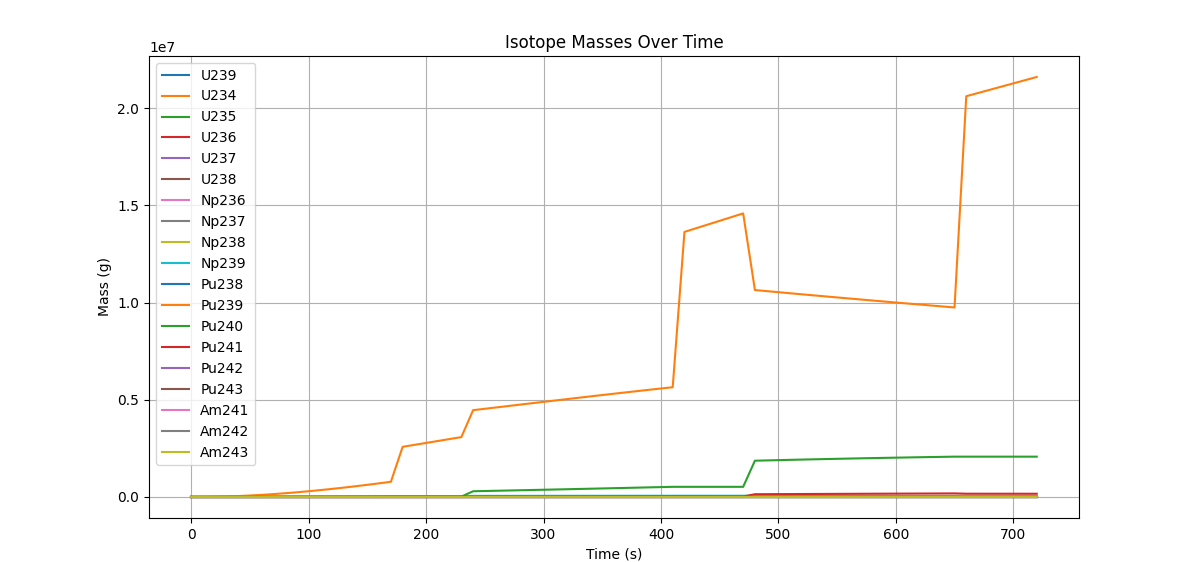

Data behind this chart, as committed beside it:
Time (d), U239, U234, U235, U236, U237, U238, Np236, Np237, Np238, Np239, Pu238, Pu239, Pu240, Pu241, Pu242, Pu243, Am241, Am242, Am243
0.0, 0.0, 0.0, 56.3, 0.0, 0.0, 7874, 0.0, 0.0, 0.0, 0.0, 0.0, 1346, 517.5, 144.9, 62.1, 0.0, 0.0, 0.0, 0.0
10.0, 17.4, 0.0, 55.05, 1.042, 0.04065, 7798, 1.243243750880896e-08, 0.02454, 5.00677307959887e-05, 1707, 4.893268407016179e-05, 3308, 523.4, 142.7, 61.85, 0.005467, 0.1891, 0.001223, 0.1767
20.0, 34.28, 0.0, 53.83, 2.061, 0.05282, 7722, 7.870677010450797e-08, 0.07295, 0.000196, 4116, 0.0004321, 11714, 565.1, 140.6, 61.6, 0.005445, 0.3717, 0.00479, 0.3545
30.0, 50.67, 0.0, 52.64, 3.057, 0.05485, 7647, 2.1552387897247712e-07, 0.1267, 0.0003747, 6494, 0.00135, 26926, 667.3, 138.9, 61.35, 0.005423, 0.5482, 0.01056, 0.5281
40.0, 66.58, 0.0, 51.47, 4.031, 0.05328, 7573, 4.231693155748641e-07, 0.1794, 0.0005551, 8805, 0.00284, 48629, 852.1, 137.6, 61.09, 0.0054, 0.7193, 0.01839, 0.6976
50.0, 82.02, 0.0, 50.33, 4.983, 0.05043, 7500, 6.963519491870489e-07, 0.2286, 0.0007261, 11048, 0.004878, 76486, 1140, 137.3, 60.84, 0.005378, 0.886, 0.02816, 0.8629
60.0, 97.01, 0.0, 49.22, 5.915, 0.04718, 7428, 1.028177369934477e-06, 0.2739, 0.0008838, 13226, 0.007416, 110171, 1551, 138.1, 60.59, 0.005355, 1.05, 0.03978, 1.024
70.0, 111.6, 0.0, 48.13, 6.826, 0.04387, 7356, 1.4113855959555585e-06, 0.3148, 0.001027, 15339, 0.0104, 149366, 2101, 140.7, 60.34, 0.005334, 1.213, 0.05316, 1.182
80.0, 125.7, 0.0, 47.06, 7.716, 0.04058, 7284, 1.8387497016547347e-06, 0.3516, 0.001156, 17390, 0.01378, 193767, 2809, 145.3, 60.11, 0.005313, 1.377, 0.06826, 1.336
90.0, 139.4, 0.0, 46.02, 8.587, 0.03733, 7214, 2.303475623368967e-06, 0.3843, 0.001271, 19380, 0.0175, 243084, 3689, 152.7, 59.91, 0.005295, 1.546, 0.08509, 1.486
100.0, 152.6, 0.0, 45, 9.438, 0.03412, 7144, 2.798943987594776e-06, 0.4131, 0.001373, 21309, 0.02151, 297030, 4755, 163.2, 59.73, 0.005279, 1.724, 0.1037, 1.632
110.0, 165.5, 0.0, 44, 10.27, 0.03097, 7075, 3.319142408667515e-06, 0.4382, 0.001462, 23180, 0.02577, 355336, 6020, 177.5, 59.59, 0.005266, 1.914, 0.1241, 1.776
120.0, 178, 0.0, 43.02, 11.09, 0.02788, 7007, 3.858052619299111e-06, 0.4595, 0.001538, 24994, 0.03022, 417733, 7497, 196.3, 59.5, 0.005258, 2.123, 0.1465, 1.916
130.0, 190.1, 0.0, 42.07, 11.88, 0.02486, 6939, 4.410231248075658e-06, 0.4774, 0.001602, 26752, 0.03483, 483968, 9196, 220.1, 59.47, 0.005256, 2.355, 0.1711, 2.053
140.0, 201.8, 0.0, 41.14, 12.66, 0.0219, 6872, 4.970639326912853e-06, 0.4918, 0.001655, 28455, 0.03955, 553800, 11127, 249.5, 59.53, 0.005261, 2.618, 0.1982, 2.188
150.0, 213.2, 0.0, 40.23, 13.42, 0.019, 6805, 5.534365128700725e-06, 0.503, 0.001696, 30105, 0.04435, 626991, 13299, 285.4, 59.68, 0.005274, 2.918, 0.2281, 2.32
160.0, 224.2, 0.0, 39.34, 14.17, 0.01615, 6739, 6.096833360216906e-06, 0.511, 0.001726, 31702, 0.04918, 703314, 15721, 328.3, 59.95, 0.005298, 3.265, 0.2614, 2.451
170.0, 234.8, 0.0, 38.46, 14.89, 0.01336, 6674, 6.653867495511452e-06, 0.516, 0.001747, 33249, 0.05402, 782552, 18399, 379, 60.36, 0.005334, 3.666, 0.2985, 2.58
180.0, 234.8, 0.0, 38.46, 14.89, 1.3355484956279153e-10, 6674, 6.653852640934103e-06, 0.5294, 1.8106184791580008e-13, 33966, 0.05577, 2580563, 18399, 370, 60.36, 5.337104414375164e-13, 12.61, 0.2985, 2.585
190.0, 234.8, 0.0, 38.46, 14.89, 5.448345569704229e-11, 6674, 6.653851815680881e-06, 0.5294, 1.810618453051734e-13, 33966, 0.05577, 2680492, 18399, 369.5, 60.36, 5.337104414379213e-13, 13.1, 0.2985, 2.585
200.0, 234.8, 0.0, 38.46, 14.89, 2.5954399946433705e-11, 6674, 6.6538509904277595e-06, 0.5294, 1.810618438272763e-13, 33966, 0.05577, 2780421, 18399, 369.1, 60.36, 5.33710441438325e-13, 13.59, 0.2985, 2.585
210.0, 234.8, 0.0, 38.46, 14.89, 1.5752083817129962e-11, 6674, 6.653850165174742e-06, 0.5294, 1.8106184636937216e-13, 33966, 0.05577, 2880350, 18399, 368.6, 60.36, 5.337104414387276e-13, 14.08, 0.2985, 2.585
220.0, 234.8, 0.0, 38.46, 14.89, 1.203770234916846e-11, 6674, 6.653849339921826e-06, 0.5294, 1.8106184492800366e-13, 33966, 0.05577, 2980279, 18399, 368.1, 60.36, 5.337104414391285e-13, 14.57, 0.2985, 2.585
230.0, 234.8, 0.0, 38.46, 14.89, 1.0765846514134347e-11, 6674, 6.653848514669012e-06, 0.5294, 1.8106184549265215e-13, 33966, 0.05577, 3080208, 18399, 367.6, 60.36, 5.337104414395284e-13, 15.06, 0.2985, 2.585
240.0, 401.4, 0.0, 22.46, 1.532, 0.0503, 5285, 3.572003344603245e-05, 1.69, 0.005715, 57516, 0.3102, 4465516, 295520, 10661, 326.3, 0.02876, 125.1, 12.04, 10.07
250.0, 405.4, 0.0, 21.97, 1.116, 0.04859, 5234, 3.716531985905882e-05, 1.707, 0.005776, 58102, 0.3238, 4536791, 308181, 11424, 356, 0.03138, 137.1, 13.39, 10.9
260.0, 409.2, 0.0, 21.48, 0.7101, 0.04691, 5183, 3.8595630243459945e-05, 1.722, 0.005829, 58660, 0.3374, 4608173, 320944, 12211, 387.8, 0.03419, 150, 14.86, 11.82
270.0, 412.8, 0.0, 21, 0.3127, 0.04526, 5133, 4.000767435367622e-05, 1.735, 0.005876, 59191, 0.3509, 4679564, 333808, 13020, 421.6, 0.03717, 163.7, 16.45, 12.81
280.0, 416.3, 0.0, 20.54, 0.07596, 0.04365, 5083, 4.1398161944148066e-05, 1.747, 0.005917, 59697, 0.3643, 4750864, 346775, 13852, 457.6, 0.04035, 178.2, 18.18, 13.9
290.0, 419.6, 0.0, 20.08, 0.4559, 0.04206, 5034, 4.277011485171419e-05, 1.756, 0.00595, 60177, 0.3776, 4822113, 359834, 14707, 495.7, 0.04371, 193.5, 20.06, 15.07
300.0, 422.7, 0.0, 19.64, 0.8274, 0.04051, 4986, 4.412027313958947e-05, 1.764, 0.005978, 60633, 0.3908, 4893214, 372984, 15584, 536, 0.04726, 209.6, 22.08, 16.35
310.0, 425.6, 0.0, 19.2, 1.191, 0.03898, 4937, 4.5444417502714374e-05, 1.77, 0.006, 61065, 0.4039, 4964045, 386229, 16483, 578.5, 0.05102, 226.6, 24.26, 17.72
320.0, 428.4, 0.0, 18.78, 1.546, 0.03749, 4890, 4.674003971053803e-05, 1.774, 0.006016, 61473, 0.4168, 5034524, 399567, 17404, 623.4, 0.05497, 244.5, 26.6, 19.2
330.0, 431, 0.0, 18.36, 1.893, 0.03602, 4842, 4.800463153250958e-05, 1.777, 0.006027, 61859, 0.4296, 5104570, 412997, 18346, 670.5, 0.05914, 263.2, 29.11, 20.8
340.0, 433.5, 0.0, 17.95, 2.233, 0.03458, 4795, 4.9240325141608864e-05, 1.778, 0.006033, 62222, 0.4421, 5174207, 426511, 19309, 720.1, 0.06351, 282.9, 31.8, 22.51
350.0, 435.8, 0.0, 17.56, 2.565, 0.03317, 4749, 5.044745416732869e-05, 1.778, 0.006033, 62564, 0.4545, 5243418, 440102, 20292, 772, 0.06809, 303.4, 34.67, 24.34
360.0, 438, 0.0, 17.17, 2.89, 0.03178, 4703, 5.1621470747423294e-05, 1.776, 0.006029, 62884, 0.4667, 5312075, 453775, 21296, 826.3, 0.07288, 324.9, 37.73, 26.3
370.0, 440.1, 0.0, 16.79, 3.208, 0.03042, 4658, 5.276067462485823e-05, 1.773, 0.00602, 63184, 0.4786, 5380113, 467525, 22321, 883.1, 0.0779, 347.2, 40.99, 28.4
380.0, 442, 0.0, 16.42, 3.518, 0.02908, 4613, 5.3863365542599014e-05, 1.768, 0.006006, 63464, 0.4903, 5447470, 481352, 23365, 942.5, 0.08314, 370.5, 44.44, 30.63
390.0, 443.7, 0.0, 16.05, 3.822, 0.02777, 4568, 5.492892360862008e-05, 1.763, 0.005988, 63725, 0.5017, 5514106, 495250, 24429, 1004, 0.0886, 394.8, 48.11, 33.01
400.0, 445.4, 0.0, 15.7, 4.119, 0.02648, 4524, 5.5959028189488644e-05, 1.756, 0.005966, 63967, 0.5129, 5580040, 509214, 25512, 1069, 0.09429, 420, 51.99, 35.53
410.0, 446.9, 0.0, 15.35, 4.41, 0.02522, 4480, 5.69523003297013e-05, 1.748, 0.005941, 64190, 0.5238, 5645216, 523239, 26614, 1136, 0.1002, 446.1, 56.09, 38.21
420.0, 446.9, 0.0, 15.35, 4.41, 5.05784360155495e-12, 4480, 5.6952003643475556e-05, 1.773, 6.065017000081143e-13, 64649, 0.5298, 13633182, 523239, 25171, 1136, 1.0043012153059111e-11, 1888, 56.09, 38.31
430.0, 446.9, 0.0, 15.35, 4.41, 5.0574169341639365e-12, 4480, 5.695199657953672e-05, 1.773, 6.065017000201737e-13, 64649, 0.5298, 13823382, 523239, 25137, 1136, 1.0043012153115621e-11, 1921, 56.09, 38.31
440.0, 446.9, 0.0, 15.35, 4.41, 5.057338803425877e-12, 4480, 5.695198951559876e-05, 1.773, 6.0650170002936e-13, 64649, 0.5298, 14013583, 523239, 25104, 1136, 1.0043012153172043e-11, 1954, 56.09, 38.31
450.0, 446.9, 0.0, 15.35, 4.41, 5.057759836358273e-12, 4480, 5.695198245166168e-05, 1.773, 6.065017000328004e-13, 64649, 0.5298, 14203783, 523239, 25071, 1136, 1.0043012153228375e-11, 1988, 56.09, 38.31
460.0, 446.9, 0.0, 15.35, 4.41, 5.0582775811245324e-12, 4480, 5.6951975387725474e-05, 1.773, 6.065017000312754e-13, 64649, 0.5298, 14393983, 523239, 25037, 1136, 1.0043012153284617e-11, 2021, 56.09, 38.31
470.0, 446.9, 0.0, 15.35, 4.41, 5.058651924867622e-12, 4480, 5.695196832379014e-05, 1.773, 6.065017000244931e-13, 64649, 0.5298, 14584184, 523239, 25004, 1136, 1.0043012153340766e-11, 2054, 56.09, 38.31
480.0, 420, 0.0, 5.235, 4.035, 0.01174, 2809, 8.246963724444799e-05, 1.493, 0.005085, 60480, 0.8748, 10643909, 1866158, 142689, 10207, 0.9012, 4452, 1064, 553.3
490.0, 418.2, 0.0, 5.119, 4.132, 0.01121, 2782, 8.240767187281101e-05, 1.476, 0.005026, 60225, 0.8769, 10588135, 1881242, 145292, 10530, 0.9298, 4555, 1092, 575.8
500.0, 416.4, 0.0, 5.006, 4.227, 0.0107, 2755, 8.232489064559874e-05, 1.458, 0.004966, 59965, 0.8787, 10532954, 1895926, 147883, 10858, 0.9587, 4660, 1120, 598.8
510.0, 414.5, 0.0, 4.895, 4.319, 0.01019, 2728, 8.221931386426714e-05, 1.44, 0.004905, 59701, 0.8804, 10478203, 1910237, 150451, 11189, 0.988, 4765, 1150, 622.5
520.0, 412.7, 0.0, 4.787, 4.41, 0.009685, 2702, 8.209136338398788e-05, 1.422, 0.004844, 59434, 0.8818, 10423865, 1924182, 152998, 11525, 1.018, 4873, 1179, 646.7
530.0, 410.8, 0.0, 4.681, 4.498, 0.009193, 2676, 8.194148464420256e-05, 1.404, 0.004783, 59164, 0.883, 10369922, 1937767, 155522, 11865, 1.048, 4981, 1210, 671.5
540.0, 408.9, 0.0, 4.577, 4.585, 0.008709, 2650, 8.177014666862258e-05, 1.386, 0.004721, 58891, 0.884, 10316362, 1950996, 158023, 12209, 1.078, 5091, 1241, 696.9
550.0, 407, 0.0, 4.476, 4.669, 0.008232, 2624, 8.157784206522932e-05, 1.367, 0.004658, 58615, 0.8847, 10263170, 1963875, 160500, 12556, 1.109, 5201, 1272, 722.9
560.0, 405, 0.0, 4.377, 4.752, 0.007764, 2599, 8.1365087026274e-05, 1.349, 0.004595, 58335, 0.8852, 10210336, 1976407, 162954, 12907, 1.14, 5313, 1304, 749.5
570.0, 403, 0.0, 4.28, 4.833, 0.007303, 2574, 8.113242132827767e-05, 1.33, 0.004532, 58054, 0.8856, 10157848, 1988598, 165384, 13262, 1.171, 5426, 1337, 776.7
580.0, 401.1, 0.0, 4.185, 4.912, 0.00685, 2549, 8.087886993384689e-05, 1.311, 0.004468, 57769, 0.8857, 10105643, 2000461, 167786, 13620, 1.203, 5540, 1370, 804.5
590.0, 399.1, 0.0, 4.092, 4.99, 0.006404, 2524, 8.060528186937847e-05, 1.292, 0.004404, 57482, 0.8856, 10053724, 2011998, 170162, 13981, 1.235, 5655, 1403, 832.9
... 13 more rows
